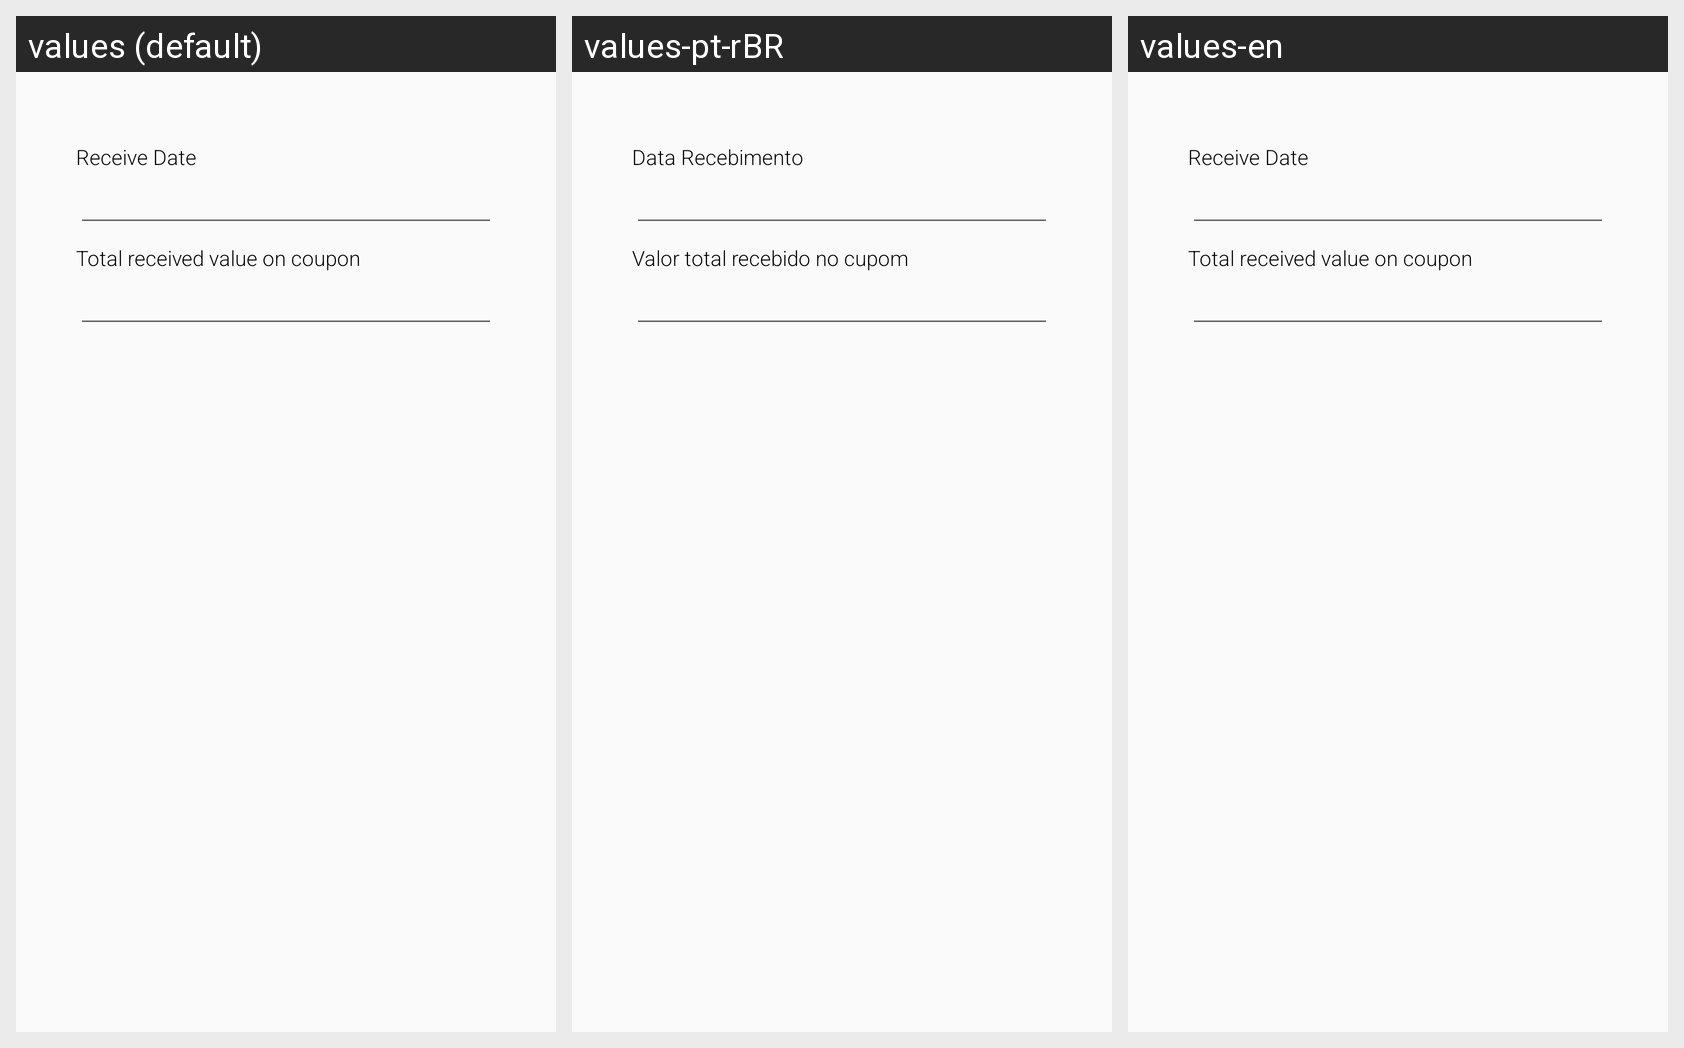

The Android screen above is rendered under several locales of the same app. Produce the string resources it draws, with the default and per-locale values.
Android screen res/layout/fragment_treasury_edit_income_form.xml rendered under 3 locales, left to right: values (default), values-pt-rBR, values-en. Device: Nexus 5 (rendered at 1080×1920; each locale shown at half size, 540×960, under a caption strip naming it); theme AppTheme.
Strings drawn on this screen, with the default value and each locale's value (text and hints the layout hard-codes, and strings that could not be matched under every locale, appear in the picture but are not listed):

ex_date_treasury_income
  values: Receive Date
  values-pt-rBR: Data Recebimento
  values-en: Receive Date  [not translated; the default value is used]

receive_value_treasury
  values: Total received value on coupon
  values-pt-rBR: Valor total recebido no cupom
  values-en: Total received value on coupon  [not translated; the default value is used]
